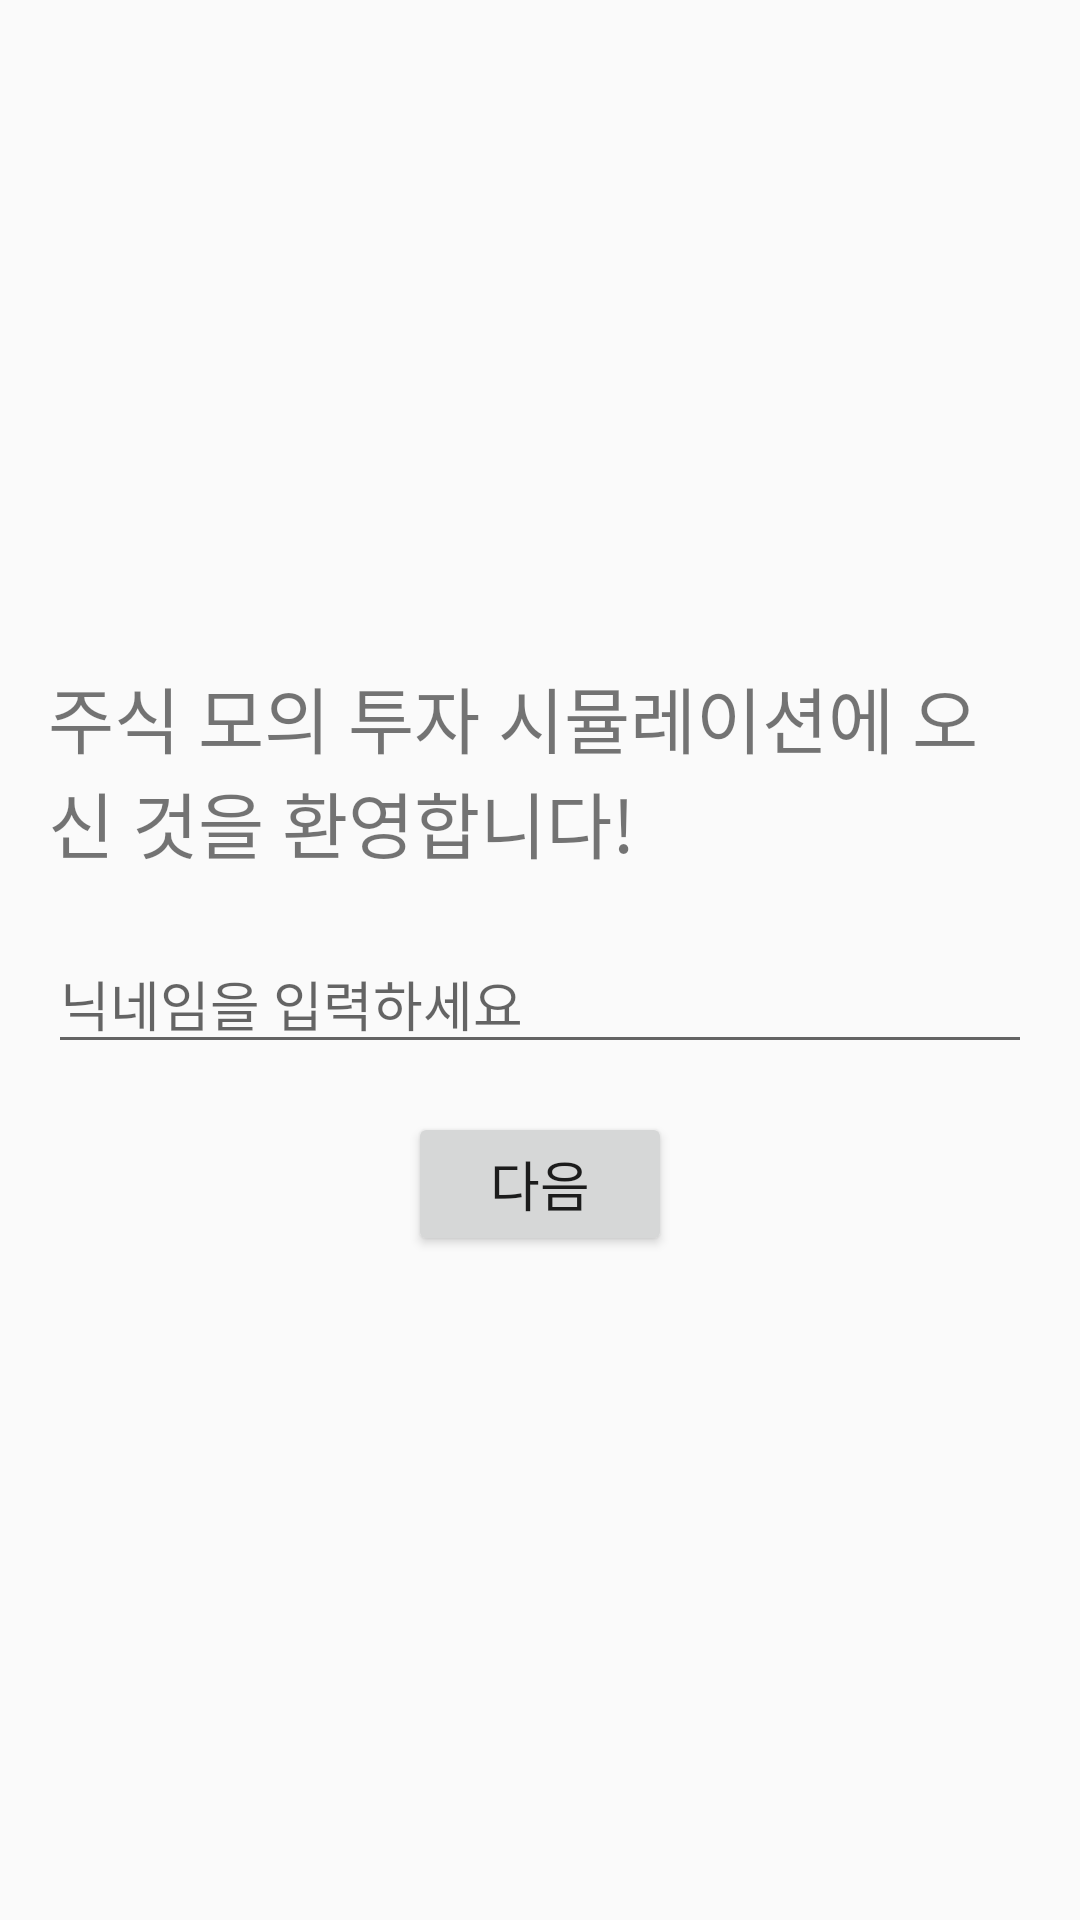

Layout XML and referenced resources for this Android screen:
<!-- AndroidManifest.xml: activity theme Theme.AppCompat.Light.NoActionBar -->
<!-- res/layout/activity_welcome.xml -->
<LinearLayout xmlns:android="http://schemas.android.com/apk/res/android"
    android:layout_width="match_parent"
    android:layout_height="match_parent"
    android:orientation="vertical"
    android:gravity="center"
    android:padding="16dp">

    <TextView
        android:id="@+id/welcomeTextView"
        android:layout_width="wrap_content"
        android:layout_height="wrap_content"
        android:text="주식 모의 투자 시뮬레이션에 오신 것을 환영합니다!"
        android:textSize="24sp"
        android:layout_marginBottom="20dp"/>

    <EditText
        android:id="@+id/nicknameEditText"
        android:layout_width="match_parent"
        android:layout_height="wrap_content"
        android:hint="닉네임을 입력하세요"
        android:inputType="textPersonName"
        android:layout_marginBottom="16dp"/>

    <Button
        android:id="@+id/nextButton"
        android:layout_width="wrap_content"
        android:layout_height="wrap_content"
        android:text="다음"
        android:textSize="18sp"/>
</LinearLayout>
<!-- resources referenced by this layout -->
<resources>

</resources>
